Photos from the image-classification dataset "bccd_wbc_seg" in the GitHub repository ParthaPratimBanik/An-Automatic-Nucleus-Segmentation-and-CNN-Model-based-Classification-Method-of-White-Blood-Cell. Its 4 classes are: eosinophil, lymphocyte, monocyte, neutrophil.

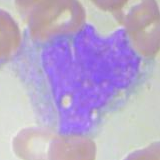
Label: monocyte

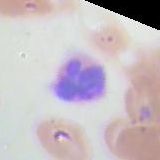
Label: eosinophil

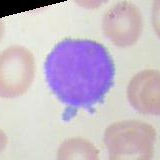
Label: lymphocyte

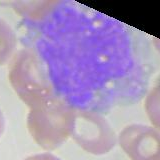
Label: monocyte

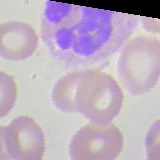
Label: neutrophil

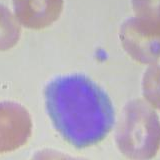
Label: lymphocyte
